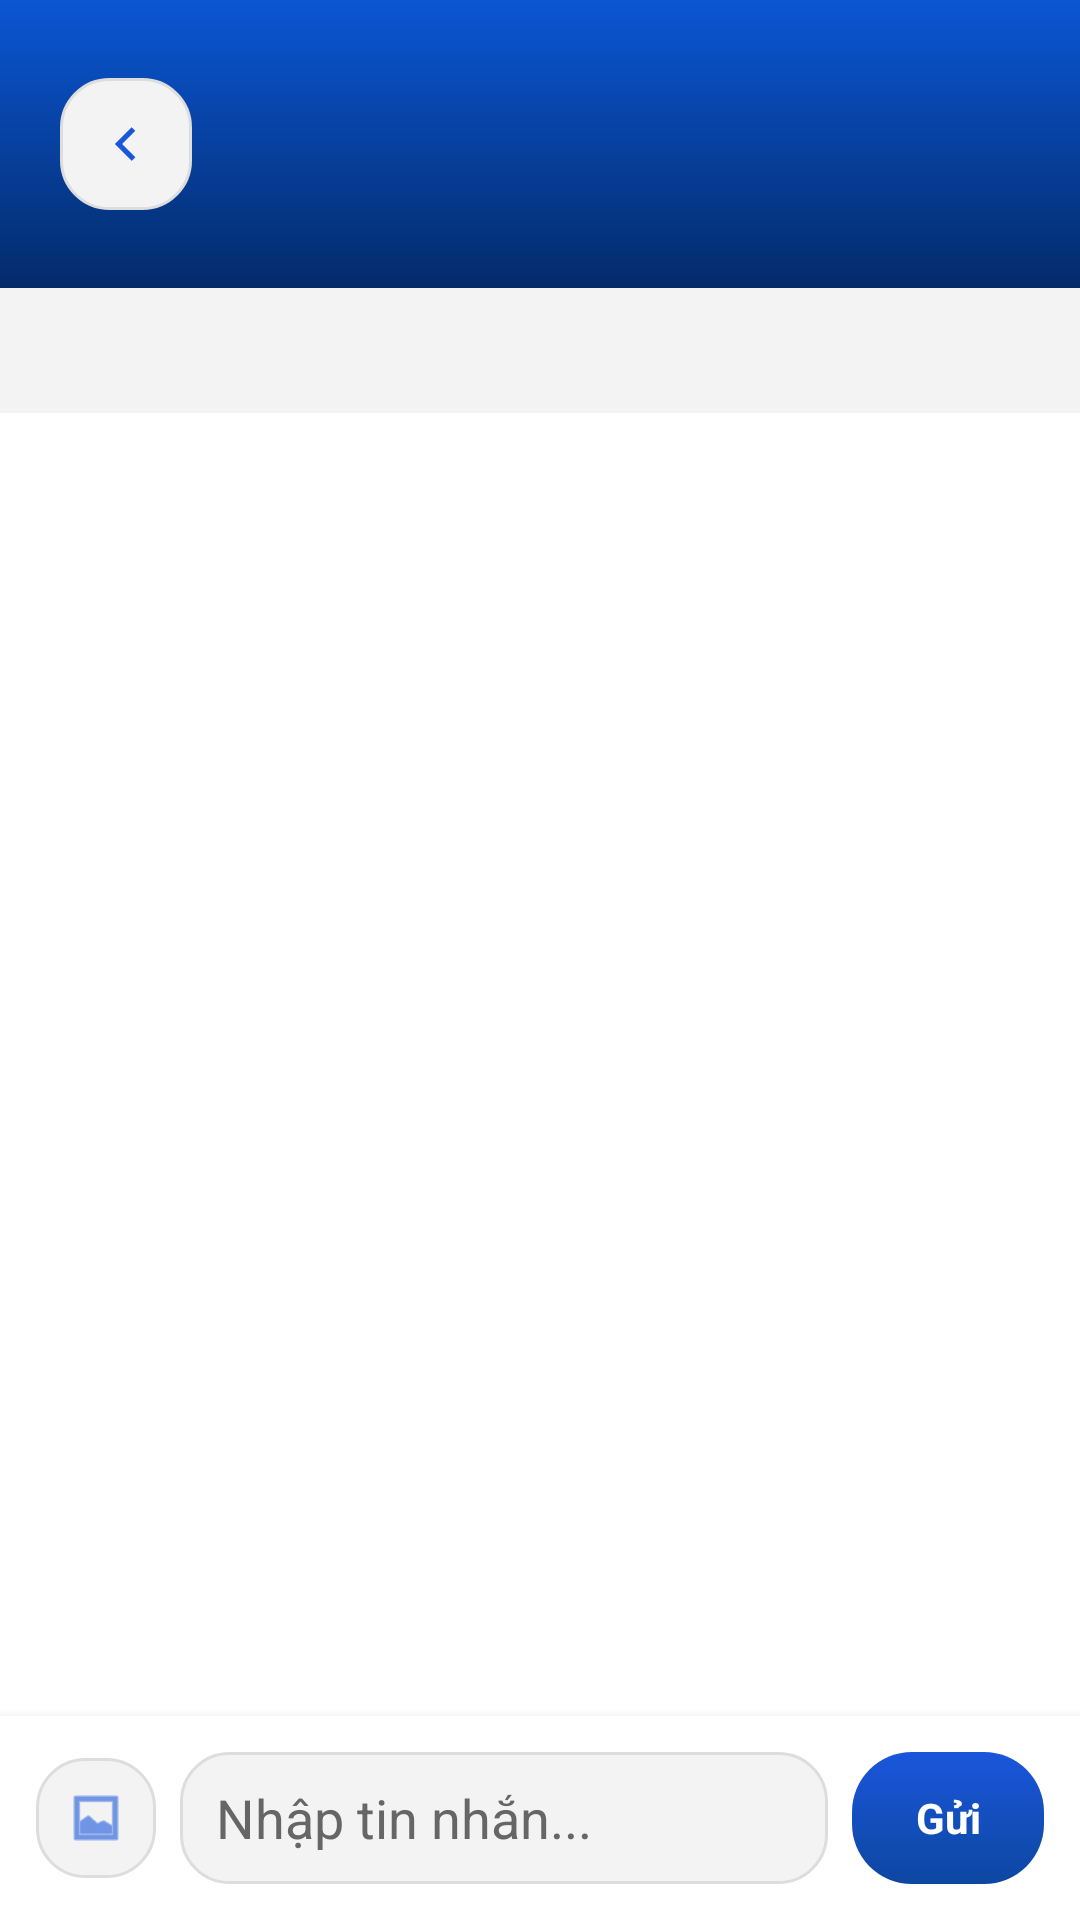

Layout XML and referenced resources for this Android screen:
<!-- AndroidManifest.xml: application theme Theme.Movify -->
<!-- res/layout/activity_chat.xml -->
<?xml version="1.0" encoding="utf-8"?>
<LinearLayout xmlns:android="http://schemas.android.com/apk/res/android"
    xmlns:app="http://schemas.android.com/apk/res-auto"
    android:layout_width="match_parent"
    android:layout_height="match_parent"
    android:background="@color/white"
    android:orientation="vertical">

    <RelativeLayout
        android:layout_width="match_parent"
        android:layout_height="96dp"
        android:background="@drawable/bg_primary"
        android:paddingStart="20dp"
        android:paddingTop="20dp"
        android:paddingEnd="20dp"
        android:paddingBottom="20dp">

        <ImageView
            android:id="@+id/btnBackChat"
            android:layout_width="44dp"
            android:layout_height="44dp"
            android:layout_alignParentStart="true"
            android:layout_centerVertical="true"
            android:background="@drawable/bg_input"
            android:padding="12dp"
            android:rotation="180"
            android:src="@drawable/ic_arrow"
            app:tint="@color/primary" />

        <TextView
            android:id="@+id/tvChatTitle"
            android:layout_width="match_parent"
            android:layout_height="wrap_content"
            android:layout_centerVertical="true"
            android:layout_marginStart="72dp"
            android:layout_marginEnd="72dp"
            android:ellipsize="end"
            android:gravity="center"
            android:maxLines="1"
            android:textColor="@color/white"
            android:textSize="22sp"
            android:textStyle="bold" />
    </RelativeLayout>

    <TextView
        android:id="@+id/tvChatStatus"
        android:layout_width="match_parent"
        android:layout_height="wrap_content"
        android:background="@color/input_bg"
        android:padding="12dp"
        android:textColor="@color/text_hint"
        android:textSize="13sp" />

    <ListView
        android:id="@+id/lvChatMessages"
        android:layout_width="match_parent"
        android:layout_height="0dp"
        android:layout_weight="1"
        android:divider="@android:color/transparent"
        android:dividerHeight="8dp"
        android:padding="12dp"
        android:stackFromBottom="false"
        android:transcriptMode="alwaysScroll" />

    <LinearLayout
        android:id="@+id/chatComposerContainer"
        android:layout_width="match_parent"
        android:layout_height="wrap_content"
        android:background="@color/white"
        android:elevation="6dp"
        android:gravity="center_vertical"
        android:orientation="horizontal"
        android:padding="12dp">

        <ImageView
            android:id="@+id/btnPickChatImage"
            android:layout_width="40dp"
            android:layout_height="40dp"
            android:background="@drawable/bg_input"
            android:padding="10dp"
            android:src="@android:drawable/ic_menu_gallery"
            android:tint="@color/primary" />

        <EditText
            android:id="@+id/edtChatMessage"
            android:layout_width="0dp"
            android:layout_height="44dp"
            android:layout_marginStart="8dp"
            android:layout_weight="1"
            android:background="@drawable/bg_input"
            android:hint="@string/message_input_hint"
            android:paddingStart="12dp"
            android:paddingEnd="12dp"
            android:textColor="@color/text_secondary"
            android:textColorHint="@color/text_hint" />

        <TextView
            android:id="@+id/btnSendChat"
            android:layout_width="wrap_content"
            android:layout_height="44dp"
            android:layout_marginStart="8dp"
            android:background="@drawable/bg_button"
            android:gravity="center"
            android:minWidth="64dp"
            android:paddingStart="12dp"
            android:paddingEnd="12dp"
            android:text="@string/message_send"
            android:textColor="@color/white"
            android:textStyle="bold" />
    </LinearLayout>

</LinearLayout>
<!-- resources referenced by this layout -->
<resources>
  <color name="input_bg">#F3F3F3</color>
  <color name="primary">#1A56DB</color>
  <color name="text_hint">#666666</color>
  <color name="text_secondary">#1A1A1A</color>
  <color name="white">#FFFFFF</color>
  <!-- drawable bg_button (drawable) -->
  <?xml version="1.0" encoding="utf-8"?>
  <selector xmlns:android="http://schemas.android.com/apk/res/android">
  
      
      <item android:state_pressed="true">
          <shape>
              <gradient
                  android:angle="270"
                  android:startColor="@color/primary_dark"
                  android:endColor="@color/primary_dark"/>
              <corners android:radius="@dimen/radius_button"/>
          </shape>
      </item>
  
      
      <item>
          <shape>
              <gradient
                  android:angle="270"
                  android:startColor="@color/primary"
                  android:endColor="@color/primary_dark"/>
              <corners android:radius="@dimen/radius_button"/>
          </shape>
      </item>
  
  </selector>
  <!-- drawable bg_input (drawable) -->
  <shape xmlns:android="http://schemas.android.com/apk/res/android">
  
      <solid android:color="@color/input_bg"/>
  
      <corners android:radius="@dimen/radius_input"/>
  
      <stroke
          android:width="1dp"
          android:color="@color/input_stroke"/>
  
  </shape>
  <!-- drawable bg_primary (drawable) -->
  <shape xmlns:android="http://schemas.android.com/apk/res/android">
  
      <gradient
          android:angle="270"
          android:startColor="@color/primary_start"
          android:endColor="@color/primary_end"/>
  
  </shape>
  <!-- drawable ic_arrow (drawable) -->
  <vector xmlns:android="http://schemas.android.com/apk/res/android"
      android:width="24dp"
      android:height="24dp"
      android:viewportWidth="24"
      android:viewportHeight="24">
    <path
        android:pathData="M9,18L15,12L9,6"
        android:strokeWidth="2"
        android:fillColor="#00000000"
        android:strokeColor="#0047AB"/>
  </vector>
  <string name="message_input_hint">Nhập tin nhắn...</string>
  <string name="message_send">Gửi</string>
  <style name="Theme.Movify" parent="Base.Theme.Movify" />
  <color name="primary_dark">#0D47A1</color>
  <dimen name="radius_button">20dp</dimen>
  <dimen name="radius_input">16dp</dimen>
  <color name="input_stroke">#DDDDDD</color>
  <color name="primary_start">#0B56D4</color>
  <color name="primary_end">#032B6A</color>
  <style name="Base.Theme.Movify" parent="Theme.Material3.DayNight.NoActionBar">
          
          <item name="colorPrimary">@color/primary</item>
          <item name="colorPrimaryVariant">@color/primary_dark</item>
          <item name="colorOnPrimary">@color/white</item>
          
          
          <item name="android:statusBarColor">@color/primary_dark</item>
          
          
          <item name="android:windowBackground">@color/bg_light</item>
      </style>
  <color name="bg_light">#FFFFFF</color>
</resources>
